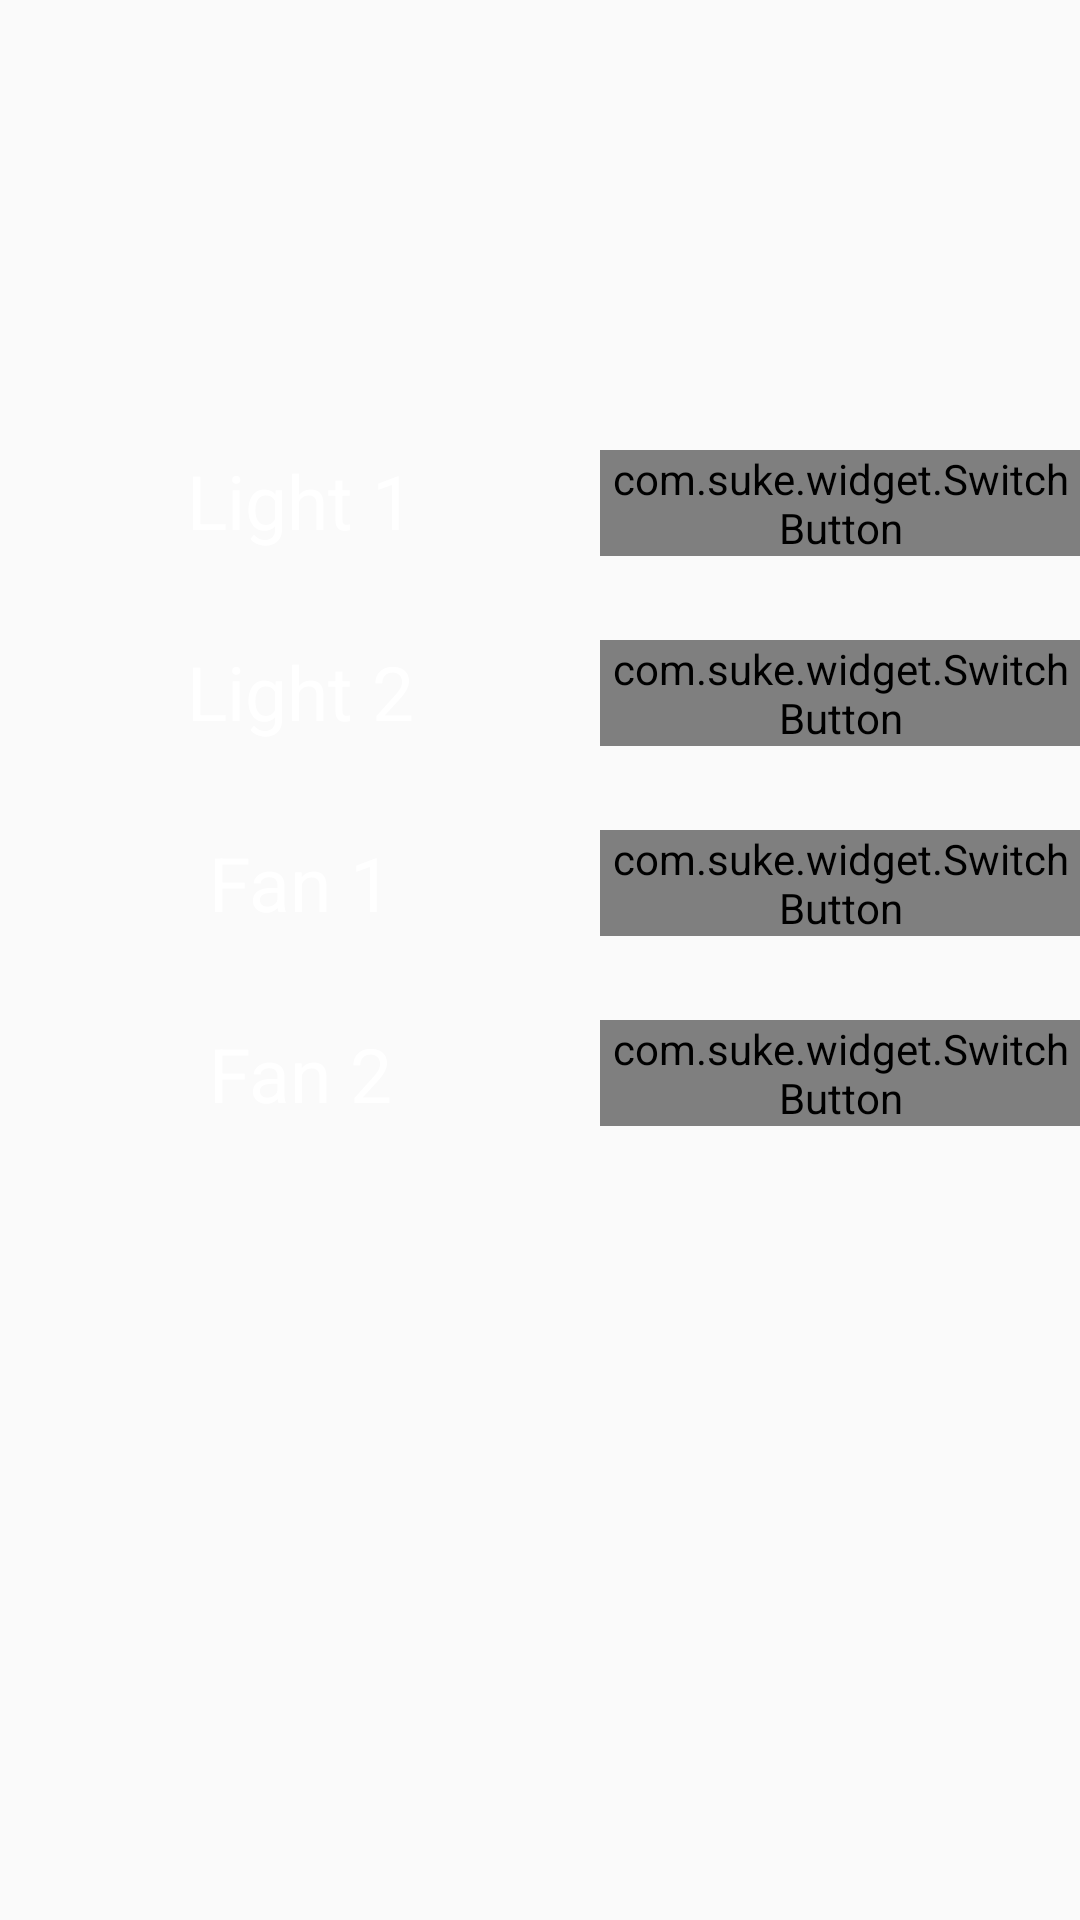

Android layout source for this screen:
<!-- AndroidManifest.xml: activity theme Theme.AppCompat.Light.NoActionBar -->
<!-- res/layout/activity_main.xml -->
<LinearLayout xmlns:android="http://schemas.android.com/apk/res/android"
    android:layout_width="match_parent"
    android:layout_height="match_parent"
    xmlns:app="http://schemas.android.com/apk/res-auto"
    android:orientation="horizontal"
    android:background="@drawable/background"
    >


    <LinearLayout

        android:layout_width="200dp"
        android:layout_height="match_parent"
        android:orientation="vertical"
        android:layout_marginTop="100dp">

        <TextView
            android:layout_marginTop="50dp"
            android:textSize="25sp"
            android:textAlignment="center"
            android:id="@+id/textView1"
            android:layout_width="match_parent"
            android:layout_height="wrap_content"
            android:text="@string/light1"
            android:textColor="#fff"/>

        <TextView
            android:id="@+id/textView2"
            android:textSize="25sp"
            android:textAlignment="center"
            android:layout_marginTop="30dp"
            android:layout_width="match_parent"
            android:layout_height="wrap_content"
            android:text="@string/light2"
            android:textColor="#fff"
            />

        <TextView
            android:id="@+id/textView3"
            android:textSize="25sp"
            android:textAlignment="center"
            android:layout_marginTop="30dp"
            android:layout_width="match_parent"
            android:layout_height="wrap_content"
            android:text="@string/fan1"
            android:textColor="#fff"/>

        <TextView
            android:id="@+id/textView4"
            android:textSize="25sp"
            android:textAlignment="center"
            android:layout_marginTop="30dp"
            android:layout_width="match_parent"
            android:layout_height="wrap_content"
            android:text="@string/fan2"
            android:textColor="#fff"/>
    </LinearLayout>

    <LinearLayout
        android:layout_width="match_parent"
        android:layout_height="match_parent"
        android:orientation="vertical"
        android:layout_marginTop="100dp">
        <com.suke.widget.SwitchButton
            android:id="@+id/switch1"
            android:layout_marginTop="50dp"
            android:layout_width="wrap_content"
            android:layout_height="wrap_content" />
        <com.suke.widget.SwitchButton
            android:id="@+id/switch2"
            android:layout_marginTop="28dp"
            android:layout_width="wrap_content"
            android:layout_height="wrap_content" />
        <com.suke.widget.SwitchButton
            android:id="@+id/switch3"
            android:layout_marginTop="28dp"
            android:layout_width="wrap_content"
            android:layout_height="wrap_content" />
        <com.suke.widget.SwitchButton
            android:id="@+id/switch4"
            android:layout_marginTop="28dp"
            android:layout_width="wrap_content"
            android:layout_height="wrap_content" />
    </LinearLayout>


</LinearLayout>
<!-- resources referenced by this layout -->
<resources>
  <string name="fan1">Fan 1</string>
  <string name="fan2">Fan 2</string>
  <string name="light1">Light 1</string>
  <string name="light2">Light 2</string>
</resources>
